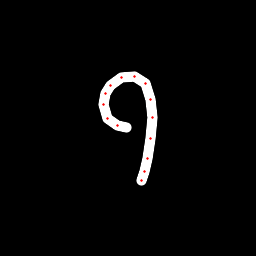

The table this chart was drawn from, first rows:
x, y, hover, eod
126.6, 127.8, 0.0, 0.0
117, 125.6, 0.0, 0.0
107.5, 118.3, 0.0, 0.0
103.6, 104.9, 0.0, 0.0
105, 93.49, 0.0, 0.0
110.8, 85.27, 0.0, 0.0
121.9, 77.94, 0.0, 0.0
134.7, 76.4, 0.0, 0.0
145.3, 83.08, 0.0, 0.0
150.7, 99.88, 0.0, 0.0
152.5, 117.9, 0.0, 0.0
150.8, 138.7, 0.0, 0.0
147.8, 158.5, 0.0, 0.0
144.4, 171.6, 0.0, 0.0
141.7, 180.6, 0.0, 1.0
